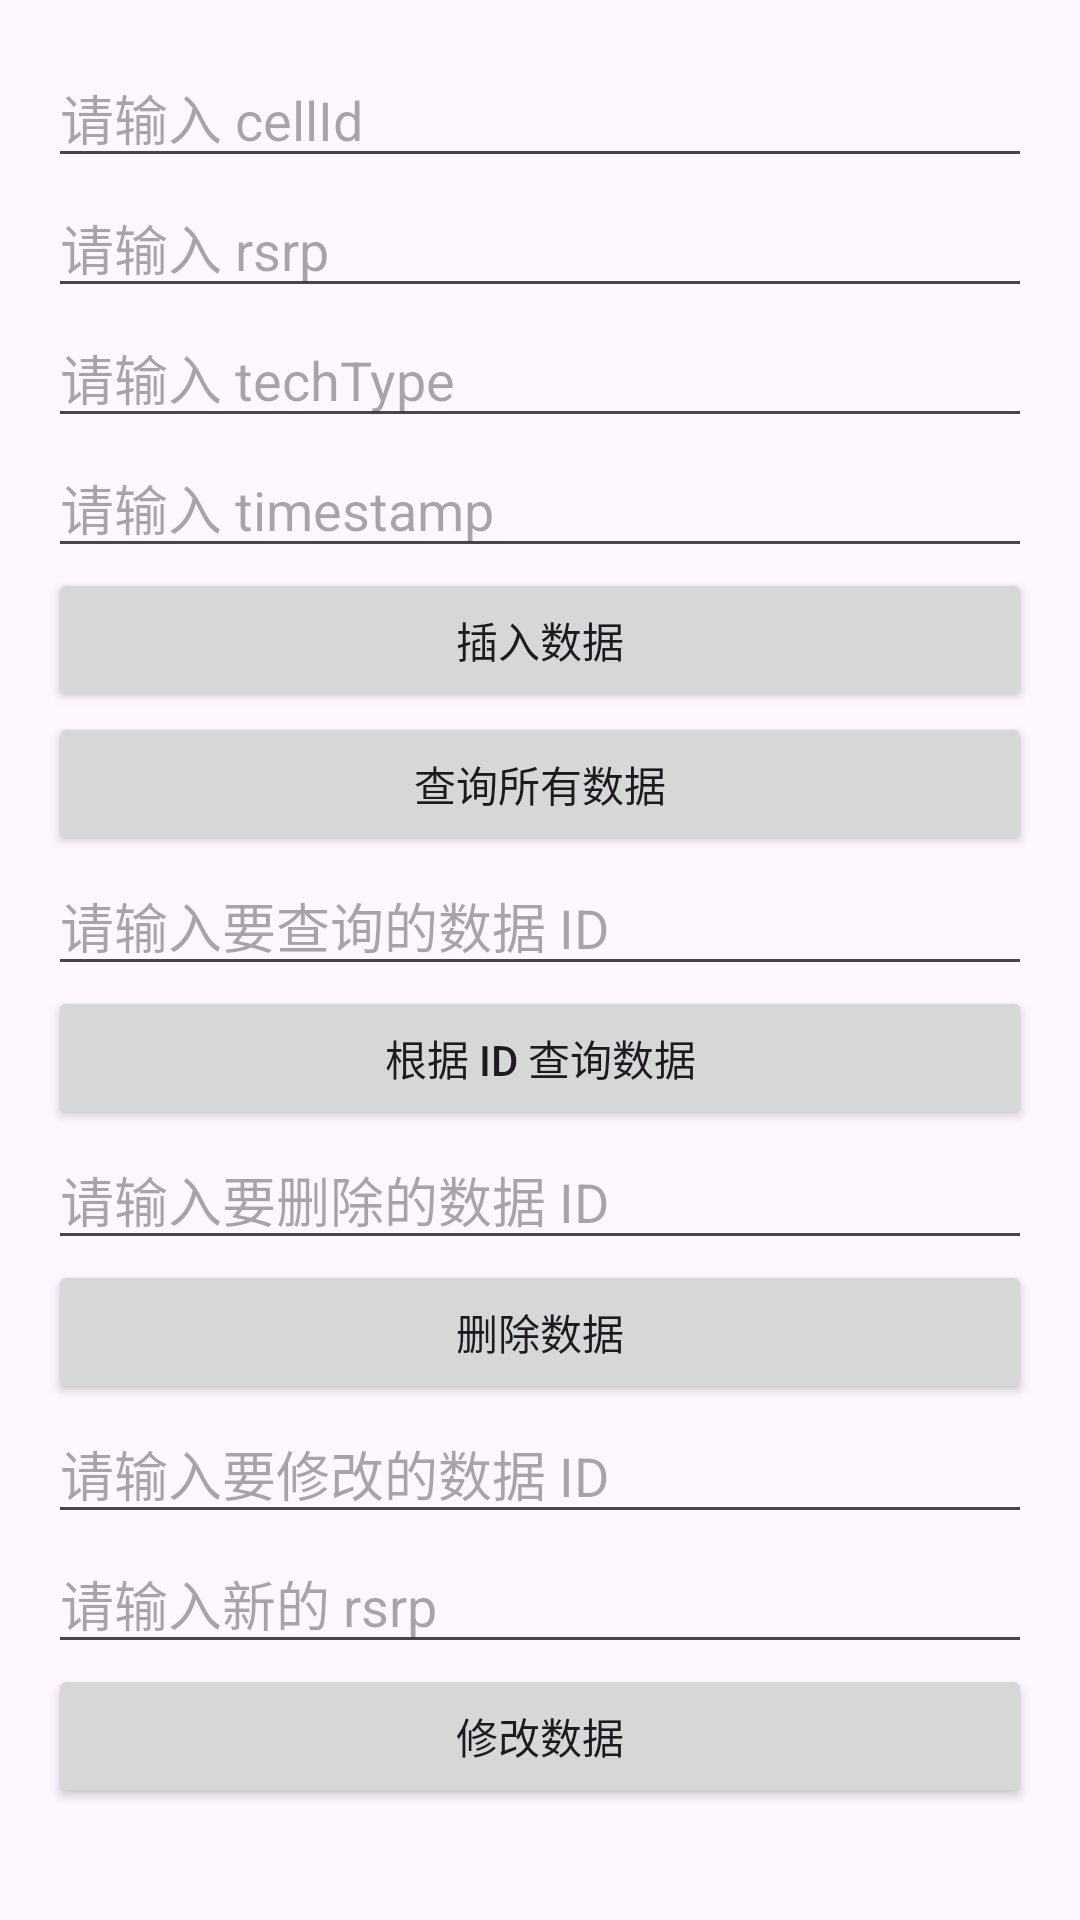

Layout XML and referenced resources for this Android screen:
<!-- AndroidManifest.xml: application theme Theme.AndroidDemoFX -->
<!-- res/layout/activity_day411.xml -->
<?xml version="1.0" encoding="utf-8"?>
<LinearLayout xmlns:android="http://schemas.android.com/apk/res/android"
    android:layout_width="match_parent"
    android:layout_height="match_parent"
    android:id="@+id/main"
    xmlns:tools="http://schemas.android.com/tools"
    android:orientation="vertical"
    android:padding="16dp"
    android:gravity="center_horizontal"
    tools:context=".month4.week1.Activity_Day_4_1_1">

    
    <EditText
        android:id="@+id/insert_cell_id"
        android:layout_width="match_parent"
        android:layout_height="wrap_content"
        android:hint="请输入 cellId" />

    <EditText
        android:id="@+id/insert_rsrp"
        android:layout_width="match_parent"
        android:layout_height="wrap_content"
        android:hint="请输入 rsrp" />

    <EditText
        android:id="@+id/insert_tech_type"
        android:layout_width="match_parent"
        android:layout_height="wrap_content"
        android:hint="请输入 techType" />

    <EditText
        android:id="@+id/insert_times_tamp"
        android:layout_width="match_parent"
        android:layout_height="wrap_content"
        android:hint="请输入 timestamp" />

    <Button
        android:id="@+id/insert_button"
        android:layout_width="match_parent"
        android:layout_height="wrap_content"
        android:text="插入数据" />

    
    <Button
        android:id="@+id/query_all_button"
        android:layout_width="match_parent"
        android:layout_height="wrap_content"
        android:text="查询所有数据" />

    <EditText
        android:id="@+id/query_id"
        android:layout_width="match_parent"
        android:layout_height="wrap_content"
        android:hint="请输入要查询的数据 ID" />

    <Button
        android:id="@+id/query_by_id_button"
        android:layout_width="match_parent"
        android:layout_height="wrap_content"
        android:text="根据 ID 查询数据" />

    
    <EditText
        android:id="@+id/delete_id"
        android:layout_width="match_parent"
        android:layout_height="wrap_content"
        android:hint="请输入要删除的数据 ID" />

    <Button
        android:id="@+id/delete_button"
        android:layout_width="match_parent"
        android:layout_height="wrap_content"
        android:text="删除数据" />

    
    <EditText
        android:id="@+id/update_id"
        android:layout_width="match_parent"
        android:layout_height="wrap_content"
        android:hint="请输入要修改的数据 ID" />

    <EditText
        android:id="@+id/update_rsrp"
        android:layout_width="match_parent"
        android:layout_height="wrap_content"
        android:hint="请输入新的 rsrp" />

    <Button
        android:id="@+id/update_button"
        android:layout_width="match_parent"
        android:layout_height="wrap_content"
        android:text="修改数据" />

    
    <TextView
        android:id="@+id/result_text_view"
        android:layout_width="match_parent"
        android:layout_height="wrap_content"
        android:textSize="18sp"
        android:paddingTop="16dp" />
</LinearLayout>
<!-- resources referenced by this layout -->
<resources>
  <style name="Theme.AndroidDemoFX" parent="Base.Theme.AndroidDemoFX" />
  <style name="Base.Theme.AndroidDemoFX" parent="Theme.Material3.DayNight.NoActionBar">
          
          
      </style>
</resources>
